Run: headless pygame with SDL's dummy video driver; simulated clock (each Clock.tick advances the game by its frame time, no real sleeping); random seed 0; keys injected as events and as key.get_pressed() state; no mouse input.
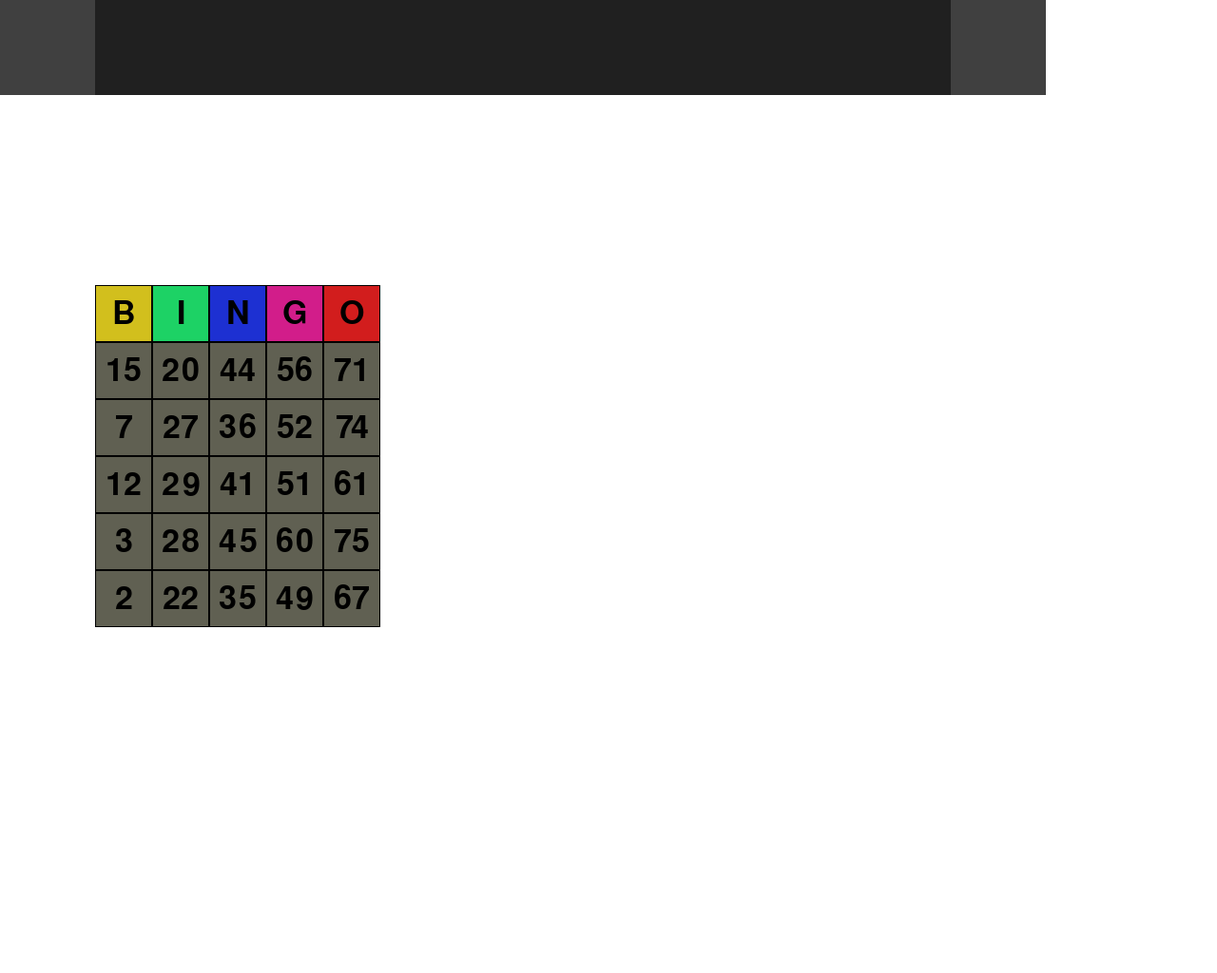
Frame 1 of 4 · flips 1–60 · no input
Frame 2 of 4 · flips 61–180 · tapped SPACE, RETURN · held RIGHT (→), D · screen unchanged from frame 1, image omitted
Frame 3 of 4 · flips 181–300 · held DOWN (↓), S · screen unchanged from frame 2, image omitted
Frame 4 of 4 · flips 301–420 · held LEFT (←), A, UP (↑), W · screen unchanged from frame 3, image omitted

The pygame program that drew these frames:

import pygame as pg
import math
import random
import time
DEBUG_LEVEL = 0

WIN_WIDTH = 1280
WIN_HEIGHT = 1024




pg.font.init()
pg.display.init()
pg.init()



WIN = pg.display.set_mode((WIN_WIDTH, WIN_HEIGHT),pg.RESIZABLE)

class Fonts:
    def __init__(self):
        #self.show_fonts()
        self.cell_font = pg.font.SysFont("arial", 50)
        self.ball_font = pg.font.SysFont("comicsans", 50)
        self.calibri = pg.font.SysFont("calibri", 50)
    def show_fonts(self):
        fonts = pg.font.get_fonts()
        for font in fonts:
            print(font)

class Game:
    tropical_theme = [
            pg.Color(210, 191, 29),
            pg.Color(29, 210, 101),
            pg.Color(29, 48, 210),
            pg.Color(210, 29, 138),
            pg.Color(210, 29, 29)
        ]
    easter_theme = [
            pg.Color(29, 210, 150),
            pg.Color(59, 29, 210),
            pg.Color(210, 29, 89),
            pg.Color(180, 210, 29)
        ]
    default_theme = []
    def __init__(self):
        self.clock = pg.time.Clock()
        self.started_at = self.clock.get_time()
        self.players = []
        self.col_num_min = 1
        self.col_num_max = 15
        self.row_count = 5
        self.col_count = 5
        self.balls = shuffle_balls(self.col_num_min,self.col_num_max * self.col_count )
        self.current_ball_id = 0
        self.game_over = False
        self.ball_history_display = Ball_History_Display()
        self.events = Game_Events()
        self.bingo_letters = ["B","I","N","G","O"]
        self.system_colors = self.default_theme
        self.generate_colors = False

        if self.generate_colors:
            self.system_colors = auto_colors()
        
        self.col_num_range = self.col_num_max - self.col_num_min + 1

        
    def auto_color(self):
        colors = []
        for c in range(self.col_count):
            offset = 216
            hue = offset + (c * (255 / self.col_count))
            colors.append(wheel(hue))
        return colors

    def add_player(self,player):
        self.players.append(player)
        debug_msg("{} joined the game".format(player.name),1)
    def remove_player(self,player):
        self.players.remove(player)
        debug_msg("{} left the game".format(player.name),1)
    
    def tick():
        pass

    def next_ball(self):
        self.current_ball_id += 1
        if self.current_ball_id < len(GAME.balls):
            ball = self.balls[self.current_ball_id]
            self.ball_history_display.add_ball(ball)
        else:
            GAME.game_over = True
            
        for player in GAME.players:
            for card in player.cards:
                card.tick(ball)

FONT = Fonts()              



#daubing = 
class Player:
    count = 0
    def_card_count = 1
    def __init__(self,name):
        self.name = name
        self.id = self.count
        self.cards = []
        self.score = 0
        self.bingos = 0
        Player.count+=1

    def give_cards(self,count):
        debug_msg("Giving card to {}".format(self.name),1)
        for card in range(count):
            self.cards.append(Card())

    def bingo(self, card):
        print("Player {} just got a BINGO with card {}".format(self.id,card.id))
        self.score += 100
        self.bingos += 1
        


class Ball:
    
    ball_count = 0
    def __init__(self,num):
        self.num = None
        if num == None:    
            self.num = random.randrange(GAME.col_num_min,GAME.col_num_range * GAME.row_count)
        else:
            self.num = num
        self.ball_id = self.ball_count
        Ball.ball_count+=1
        debug_msg("Ball Picked: {}".format(self.num),1)
        
class Card_Cell:
    def __init__(self, pos, size, num, unit_pos, bg_color):
        self.pos = pos
        self.unit_pos = unit_pos
        self.size = size
        self.num = num
        self.is_daubed = False
        self.rect = pg.Rect(pos,size)
        self.bg_color = bg_color
        self.border_color = (0,0,0)
        self.text_color = (0,0,0)
        self.text_assist_color = (255,0,0)
        self.text_daubed_color = (255,255,255)


    def draw(self):
        # BG
        pg.draw.rect(WIN,self.bg_color,self.rect, 0)

        #Border
        pg.draw.rect(WIN,self.border_color,self.rect, 1)

        #header row
        text = "{:^}".format(self.num)
        text_label = FONT.cell_font.render(text,1,self.text_color)
        text_num_pos = text_label.get_rect(center=(self.rect.center))
        WIN.blit(text_label,text_num_pos)

class Card:
    count = 0
    def __init__(self):
        self.pos = (100,300)
        self.cell_size = (60,60)
        self.cell_bg_color = (96,96,82)
        self.header_row_size = self.cell_size
        self.unit_width = 5
        self.unit_height = 5
        self.card_size = (self.unit_width * self.cell_size[0], self.unit_height * self.cell_size[1])
        self.nums = []
        self.generate_nums()
        self.cells = []
        self.header_cells = []
        self.populate_cells()
        self.assist_mode = False
        self.auto_mode = True
        self.id = self.count
        self.bingo = False
        self.is_shown = True
        self.text_color = (0,0,0)
        self.assist_text_color = (255,0,0)
        Card.count +=1
    
        
    def draw(self):
        for cell in self.header_cells:
            cell.draw()
        for cell in self.cells:
            cell.draw()

    def populate_cells(self):
        # header row
        for x in range(self.unit_width):
            cell_pos_x = self.pos[0] + (x * self.cell_size[0])                
            cell_pos_y = self.pos[1]
            cell_pos = (cell_pos_x, cell_pos_y)
            num = GAME.bingo_letters[x]
            unit_pos = (x,-1)
            bg_color = GAME.tropical_theme[x]
            self.header_cells.append(Card_Cell(cell_pos,self.header_row_size,num,unit_pos,bg_color))
        # cells
        for x in range(self.unit_width):
            for y in range(self.unit_height):
                cell_pos_x = self.pos[0] + (x * self.cell_size[0])                
                cell_pos_y = self.pos[1] + self.header_row_size[1] + (y * self.cell_size[1])
                cell_pos = (cell_pos_x, cell_pos_y)
                num = self.nums[x][y]
                unit_pos = (x,y)
                self.cells.append(Card_Cell(cell_pos,self.cell_size,num,unit_pos,self.cell_bg_color))

        
    def generate_nums(self):
        num_id = 0
        self.nums = []
        for x in range(self.unit_width):
            self.nums.append([])
            rand_min = ((x + 0) * GAME.col_num_range) + 1 
            rand_max = ((x + 1) * GAME.col_num_range) + 1 
            random_nums = random.sample(range(rand_min,rand_max),self.unit_height)
            for num in random_nums:
                self.nums[x].append(num)

    def auto_daub(self,ball):
        if self.auto_daub:
            for cell in self.cells:
                if cell.num == ball.num and not cell.is_daubed:
                    cell.is_daubed = True
        #self.check_bingo()

    

    def tick(self, ball):
        self.auto_daub(ball)
        if self.is_shown:
            self.draw()
        #self.assist_mode()
                    


        
    def check_bingo(self):
        bingo = False
        check_cols = []
        check_rows = []
        check_col_nums = []
        check_row_nums = []
        check_diag = []
        check_diag_nums = []
        check_diag_inv = []
        check_diag_inv_nums = []
        for x in range(self.width):
            check_cols.append([])
            check_rows.append([])
            check_col_nums.append([])
            check_row_nums.append([])
        for x in range(self.width):
            for y in range(self.height):        
                for cell in self.cells:
                    if cell.x == x and cell.y == y:
                        check_cols[y].append(cell.is_dobbed)
                        check_col_nums[y].append(cell.num)
                        check_rows[x].append(cell.is_dobbed)
                        check_row_nums[x].append(cell.num)
                        #check_rows[y].append(cell.is_dobbed)
                        if cell.x == cell.y:
                            check_diag.append(cell.is_dobbed)
                            check_diag_nums.append(cell.num)
                        #if 5 - x == y:
                            #check_diag_inv.append(cell.is_dobbed)
                    
        checks = [check_cols,check_rows]
        check_nums = [check_col_nums,check_row_nums]
        check_names = ["Colunm Bingo","Row Bingo"]
        for check_num, check in enumerate(checks):
            for group_num, dobbed in enumerate(check):
                if all(dobbed) and len(dobbed)>0:
                    check_name = str(checks[check_num])
                    print("{} at # {}".format(check_names[check_num],group_num))
                    print(check_nums[check_num][group_num])
                    bingo = True



        return bingo

    #def draw(self):
        #for cell in self.cells:
            #cell.draw()
            


class History_Item:
    move_speed = 2
    def __init__(self,num,start_pos,size):
        self.pos = start_pos
        self.target_pos = self.pos
        self.num = num
        self.color = (255,0,128)
        
        self.size = size
        self.radius = min(self.size)//2
        self.rect = pg.Rect(self.pos,self.size)

    def draw(self):
        pg.draw.circle(WIN, num_to_color(self.num),self.pos,self.radius)

        text_color = (0,0,0)
        text_offset = (-20,-20)
        line_spacing = 20
        text_letter = "{:^}".format(num_to_let(self.num))
        text_letter_label = FONT.cell_font.render(text_letter,1,text_color)
        text_letter_pos = text_letter_label.get_rect(center=(self.pos[0],self.pos[1] - line_spacing))
        WIN.blit(text_letter_label,text_letter_pos)

        text_num = "{:^}".format(self.num)
        text_num_label = FONT.cell_font.render(text_num,1,text_color)
        text_num_pos = text_num_label.get_rect(center=(self.pos[0],self.pos[1] - line_spacing))
        WIN.blit(text_num_label,text_num_pos)

        

    def move(self,display):
        if abs(self.pos[0] - self.target_pos[0]) > self.move_speed:
            new_pos_x = self.pos[0] - self.move_speed
            new_pos_y = self.pos[1]
            new_pos = (new_pos_x,new_pos_y)
            self.pos = new_pos
        else:
            self.pos = self.target_pos
        if self.pos[0] < display.l_bound_rect.left:
            self.remove(display)
        self.rect = pg.Rect(self.pos,self.size)
    def remove(self,display):
        display.items.remove(self)

            


class Ball_History_Display:
    item_size = (100,100)
    items_shown = 8
    side_boundry_size = (100,100)
    canvas_size = ((item_size[0] * items_shown) + (side_boundry_size[0] * 2),item_size[1])
    pos_offset = (0,0)   
    def __init__(self):
        self.items = []
        self.pos_offset = (0, 0)
        self.l_bound_rect = pg.Rect( self.pos_offset, self.item_size)
        self.r_bound_rect = pg.Rect( ((self.item_size[0] * (self.items_shown + 2)),self.pos_offset[1]), self.item_size)
        self.bg_rect = pg.Rect(self.pos_offset,self.canvas_size)
        self.in_motion = False
        pg.display.update()


    def add_ball(self,ball):
       self.items.append(History_Item(ball.num,self.r_bound_rect.center,self.item_size))
       for item in self.items:
           new_target_x = item.target_pos[0] - (self.item_size[0])
           new_target_y = item.target_pos[1]
           new_target = (new_target_x,new_target_y)
           item.target_pos = new_target

        
    def draw(self):
        pg.draw.rect(WIN,(32,32,32),self.bg_rect)
        for item in self.items:
            item.move(self)
            item.draw()
        pg.draw.rect(WIN,pg.Color(64,64,64, a=64),self.l_bound_rect)
        pg.draw.rect(WIN,pg.Color(64,64,64, a=64),self.r_bound_rect)

class Game_Events:
    offset = pg.USEREVENT
    def __init__(self):
        self.events = [
            {
                "id":(self.offset + 1),
                "name":"Next Ball",
                "duration":1000,
            },
            {
                "id":(self.offset + 2),
                "name":"Unused",
                "duration":10000
            }
        ]
        self.set_timers()
    def set_timers(self):
        for event in self.events:
            pg.time.set_timer(event['id'],event['duration'])

def constrainVal(val,valMin,valMax):
    valRange = valMax - valMin + 1
    if val < valMin:
        while val < valMin:
            val += valRange
    elif val > valMax:
        while val > valMax:
            val -= valRange
    return val 

def wheel(pos):
    wheelMin = 0
    wheelMax = 255
    pos = constrainVal(pos,wheelMin,wheelMax)
    if pos < 85:
        r = int(pos * 3)
        g = int(wheelMax - pos*3)
        b = 0
    elif pos < 170:
        pos -= 85
        r = int(wheelMax - pos*3)
        g = 0
        b = int(pos*3)
    else:
        pos -= 170
        r = 0
        g = int(pos*3)
        b = int(wheelMax - pos*3)
    return (r, g, b)
            
def num_to_let(num):
    return GAME.bingo_letters[(num-1) // GAME.col_num_max]
def num_to_color(num):
    return GAME.system_colors[(num-1) // GAME.col_num_max]    

def debug_msg(msg,lvl):
    if DEBUG_LEVEL >= lvl:
        print(msg)

def shuffle_balls(min_num,max_num):
    balls = []
    rounds = 1
    for round_num in range(rounds):
        for ball_num in range(100):
            ball_nums = random.sample(range(min_num,max_num+1),max_num)
        for num in ball_nums:
            balls.append(Ball(num))
    return balls
        




def check_events():
    done = False
    for event in pg.event.get(): # User did something
        if event.type == pg.QUIT: # If user clicked close
            GAME_OVER=True
        if event.type == GAME.events.events[0]['id']:
            GAME.next_ball()

def draw_stuff():
    WIN.fill((255,255,255))
    players = GAME.players
    GAME.ball_history_display.draw()
    for player in players:
        if player in players:
            for card in player.cards:
                if card.is_shown:
                    card.draw()

    pg.display.update()

def color_from_hsla(h,s,l,a):
    color = pg.Color(0)
    color.hsla = h,s,l,a
    return color

def color_to_hsla(r,g,b,a=255):
    return pg.Color(r,g,b,a).hsla 
    
def game_loop():
    check_events()
    draw_stuff()
    GAME.clock.tick(TARGET_FPS)






##### GLOBAL FLAGS
TARGET_FPS = 60

#### GLOBAL GAME OBJECTS
GAME = Game()
GAME.add_player(Player("Ben"))



### Startup

for player in GAME.players:
    player.give_cards(player.def_card_count)
###########



while not GAME.game_over:
    game_loop()
print("Game Over!")            
        
